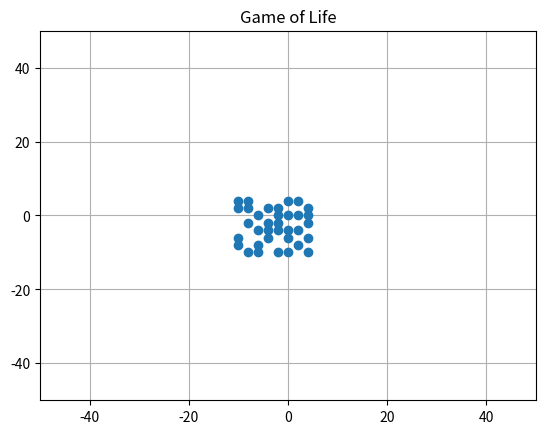

Here is the Python script that generated this plot:
""" From "COMPUTATIONAL PHYSICS", 3rd Ed, Enlarged Python eTextBook  
[redacted]
[redacted]
[redacted]
    Support by National Science Foundation"""
	
# Gameoflife.py: Cellular automata in 2 dimensions

'''* Rules: a cell can be either dead (0) or alive (1)
   * If a cell is alive:
   * on next step will remain alive if
   * 2 or 3 of its closer 8 neighbors are alive.
   * If > 3 of 8 neighbors are alive, cell dies of overcrowdedness
   * If less than  2 neighbors are alive the cell dies of loneliness
   * A dead cell will be alive if  3 of its 8 neighbors are alive'''

#from visual import *
#from visual.graph import *
import random
import matplotlib.pyplot as plt
from numpy import *
import matplotlib.animation as animation

"""
scene = display(width= 500,height= 500, title= 'Game of Life')# 1st array

curve(pos= [(-49,-49),(-49,49),(49,49),(49,-49),(-49,-49)],color=color.white)
boxes = points(shape='square', size=8, color=color.cyan)
"""
cell  = zeros((50,50))
cellu = zeros((50,50))
xlist =[]
ylist =[]
def drawcells(ce):
    xlist.clear()
    ylist.clear()
    #boxes.pos = []                                 # erase previous cells
    for j in range(0,50):       
        for i in range(0,50):
            if ce[i,j] == 1:
                xx = 2*i-50
                yy = 2*j-50
                xlist.append(xx)
                ylist.append(yy)
    return xlist, ylist
                #boxes.append(pos=(xx,yy))
            
def initial():
   for j in range (20,28):                       # initial state of cells
        for  i in range(20, 28):  
            r= int(random.random()*2)
            cell[j,i] = r                       # dead or alive at random
   return cell           

def gameoflife(cell):                  # rules and  analysis of neighbors
    for i in range(1,49):              # observe 8 neighbors of cell[i,j]
        for j in range(1,49):
            sum1 = cell[i-1,j-1] + cell[i,j-1] + cell[i+1,j-1] # sum neighb
            sum2 = cell[i-1,j] + cell[i+1,j] + cell[i-1,j+1] + cell[i,j+1] \
                   + cell[i+1,j+1] 
            alive = sum1+sum2
            if cell[i,j] == 1:
                if  alive == 2 or alive == 3:             # remains alive
                    cellu[i,j] = 1                                # lives
                if  alive > 3 or alive < 2:     # overcrowded or solitude
                    cellu[i,j] = 0                                 # dies
            if  cell[i,j] == 0:
                if  alive == 3:
                    cellu[i,j] = 1                              # revives
                else:
                    cellu[i,j] = 0                         # remains dead
    alive = 0                
    return cellu

fig=plt.figure()                            

temp = initial()               
#drawcells(temp)
for j in range(0,50):
    for i in range(0,50):
        if cell[i,j] == 1:
            xx = 2*i-50
            yy = 2*j-50
            xlist.append(xx)
            ylist.append(yy)

ax = fig.add_subplot(111, autoscale_on=False,xlim=(-50,50),ylim=(-50,50))
ax.grid()                                                       # Plot  grid
plt.title('Game of Life')
point, = ax.plot(xlist,ylist, "o",lw=2)     
time_text = ax.text(0.05, 0.9, '', transform=ax.transAxes)

"""
while True:
    rate(6)
    cell = temp
    temp = gameoflife(cell)
    drawcells(cell) 
"""
t=0
def animate(t,p,fig):
    t+=1
    #xlist.clear()
    #ylist.clear()#clearの位置はここ
    cell = p
    temp = gameoflife(cell)
    """
    for j in range(0,50):       
        for i in range(0,50):
            if cell[i,j] == 1:
                xx = 2*i-50 
                yy = 2*j-50 
                xlist.append(xx)
                ylist.append(yy)
    """
    xlist, ylist = drawcells(cell)
    point.set_data(xlist,ylist) 
    print(t)
    #動いてはいる
    return point,

ani = animation.FuncAnimation(fig,animate,fargs=(temp,fig),interval=100)
plt.show()
#TypeError: 'tuple' object is not callable
#fergsに入るのは第二変数以降
#cellを動かそうとしないと遷移規則も動かないのでは？
